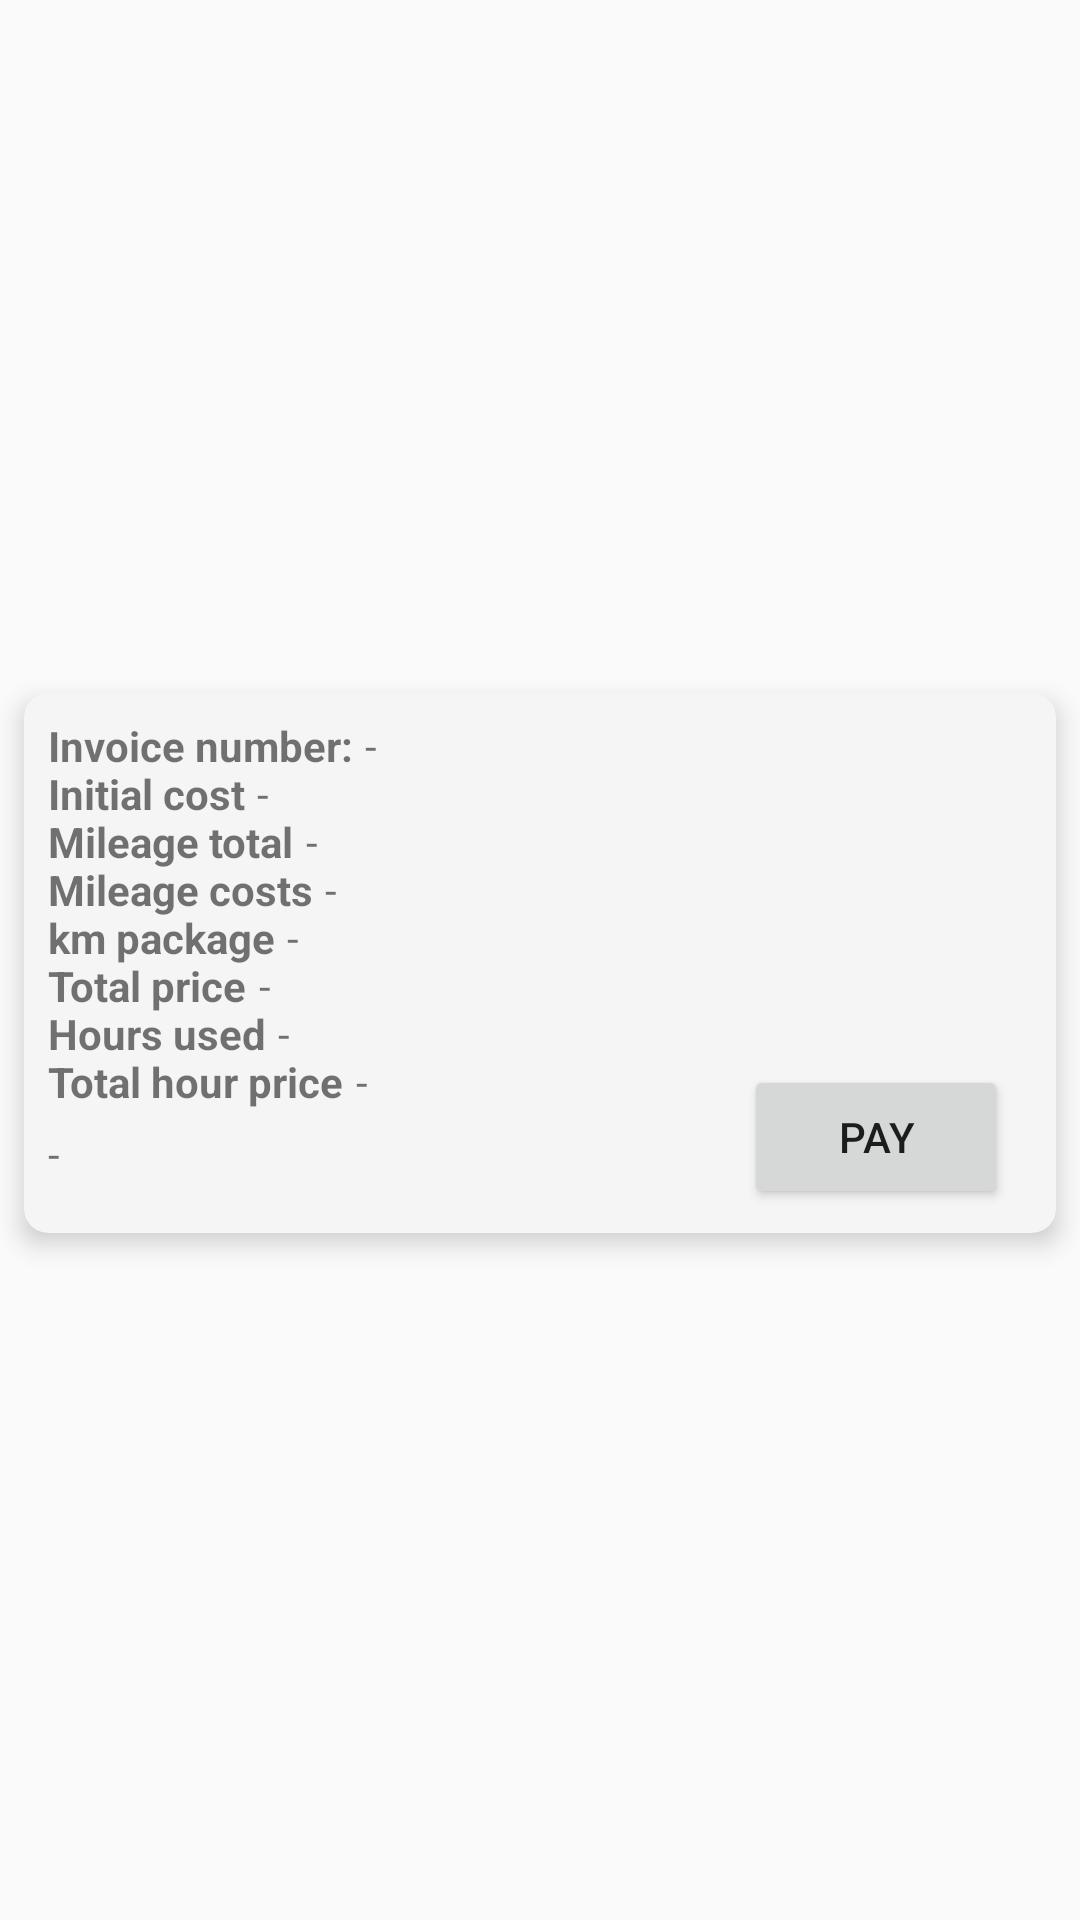

Android layout source for this screen:
<!-- AndroidManifest.xml: application theme Theme.BSSCarRent -->
<!-- res/layout/invoice_info_row.xml -->
<?xml version="1.0" encoding="utf-8"?>
<androidx.constraintlayout.widget.ConstraintLayout xmlns:android="http://schemas.android.com/apk/res/android"
    xmlns:app="http://schemas.android.com/apk/res-auto"
    xmlns:tools="http://schemas.android.com/tools"
    android:layout_width="match_parent"
    android:layout_height="wrap_content">

    <androidx.cardview.widget.CardView
        android:layout_width="match_parent"
        android:layout_height="180dp"
        android:layout_marginStart="8dp"
        android:layout_marginTop="10dp"
        android:layout_marginEnd="8dp"
        android:layout_marginBottom="8dp"
        app:cardBackgroundColor="@color/lightGray"
        app:cardCornerRadius="8dp"
        app:cardElevation="5dp"
        app:layout_constraintBottom_toBottomOf="parent"
        app:layout_constraintTop_toTopOf="parent"
        tools:layout_editor_absoluteX="1dp">

        <androidx.constraintlayout.widget.ConstraintLayout
            android:layout_width="match_parent"
            android:layout_height="match_parent">

            <TextView
                android:id="@+id/invoice_id_label"
                android:layout_width="wrap_content"
                android:layout_height="wrap_content"
                android:layout_marginStart="8dp"
                android:layout_marginTop="8dp"
                android:text="@string/invoice_id"
                android:textStyle="bold"
                app:layout_constraintStart_toStartOf="parent"
                app:layout_constraintTop_toTopOf="parent" />

            <TextView
                android:id="@+id/invoice_id_value"
                android:layout_width="wrap_content"
                android:layout_height="wrap_content"
                android:layout_marginStart="4dp"
                android:layout_marginTop="8dp"
                android:maxWidth="280dp"
                android:maxLines="1"
                android:text="@string/empty_invoiceid"
                app:layout_constraintStart_toEndOf="@id/invoice_id_label"
                app:layout_constraintTop_toTopOf="parent" />

            <TextView
                android:id="@+id/invoice_initialcost_label"
                android:layout_width="wrap_content"
                android:layout_height="wrap_content"
                android:layout_marginStart="8dp"
                android:layout_marginTop="16dp"
                android:text="@string/invoice_initialcost"
                android:textStyle="bold"
                app:layout_constraintStart_toStartOf="parent"
                app:layout_constraintTop_toTopOf="@id/invoice_id_label" />

            <TextView
                android:id="@+id/invoice_initialcost_value"
                android:layout_width="wrap_content"
                android:layout_height="wrap_content"
                android:layout_marginStart="4dp"
                android:maxWidth="280dp"
                android:maxLines="1"
                android:text="@string/empty_invoiceinitialcost"
                app:layout_constraintStart_toEndOf="@id/invoice_initialcost_label"
                app:layout_constraintTop_toTopOf="@id/invoice_initialcost_label" />

            <TextView
                android:id="@+id/invoice_mileagetotal_label"
                android:layout_width="wrap_content"
                android:layout_height="wrap_content"
                android:layout_marginStart="8dp"
                android:layout_marginTop="16dp"
                android:text="@string/invoice_mileagetotal"
                android:textStyle="bold"
                app:layout_constraintStart_toStartOf="parent"
                app:layout_constraintTop_toTopOf="@id/invoice_initialcost_label" />

            <TextView
                android:id="@+id/invoice_mileagetotal_value"
                android:layout_width="wrap_content"
                android:layout_height="wrap_content"
                android:layout_marginStart="4dp"
                android:maxWidth="280dp"
                android:maxLines="1"
                android:text="@string/empty_invoicemileagetotal"
                app:layout_constraintStart_toEndOf="@id/invoice_mileagetotal_label"
                app:layout_constraintTop_toTopOf="@id/invoice_mileagetotal_label" />

            <TextView
                android:id="@+id/invoice_mileagecosts_label"
                android:layout_width="wrap_content"
                android:layout_height="wrap_content"
                android:layout_marginStart="8dp"
                android:layout_marginTop="16dp"
                android:text="@string/invoice_mileagecosts"
                android:textStyle="bold"
                app:layout_constraintStart_toStartOf="parent"
                app:layout_constraintTop_toTopOf="@id/invoice_mileagetotal_label" />

            <TextView
                android:id="@+id/invoice_mileagecosts_value"
                android:layout_width="wrap_content"
                android:layout_height="wrap_content"
                android:layout_marginStart="4dp"
                android:maxWidth="280dp"
                android:maxLines="1"
                android:text="@string/empty_invoicemileagecosts"
                app:layout_constraintStart_toEndOf="@id/invoice_mileagecosts_label"
                app:layout_constraintTop_toTopOf="@id/invoice_mileagecosts_label" />

            <TextView
                android:id="@+id/invoice_kmpackage_label"
                android:layout_width="wrap_content"
                android:layout_height="wrap_content"
                android:layout_marginStart="8dp"
                android:layout_marginTop="16dp"
                android:text="@string/invoice_kmpackage"
                android:textStyle="bold"
                app:layout_constraintStart_toStartOf="parent"
                app:layout_constraintTop_toTopOf="@id/invoice_mileagecosts_label" />

            <TextView
                android:id="@+id/invoice_kmpackage_value"
                android:layout_width="wrap_content"
                android:layout_height="wrap_content"
                android:layout_marginStart="4dp"
                android:maxWidth="280dp"
                android:maxLines="1"
                android:text="@string/empty_invoicekmpackage"
                app:layout_constraintStart_toEndOf="@id/invoice_kmpackage_label"
                app:layout_constraintTop_toTopOf="@id/invoice_kmpackage_label" />

            <TextView
                android:id="@+id/invoice_totalprice_label"
                android:layout_width="wrap_content"
                android:layout_height="wrap_content"
                android:layout_marginStart="8dp"
                android:layout_marginTop="16dp"
                android:text="@string/invoice_totalprice"
                android:textStyle="bold"
                app:layout_constraintStart_toStartOf="parent"
                app:layout_constraintTop_toTopOf="@id/invoice_kmpackage_label" />

            <TextView
                android:id="@+id/invoice_totalprice_value"
                android:layout_width="wrap_content"
                android:layout_height="wrap_content"
                android:layout_marginStart="4dp"
                android:maxWidth="280dp"
                android:maxLines="1"
                android:text="@string/empty_invoicetotalprice"
                app:layout_constraintStart_toEndOf="@id/invoice_totalprice_label"
                app:layout_constraintTop_toTopOf="@id/invoice_totalprice_label" />

            <TextView
                android:id="@+id/invoice_totalhoursused_label"
                android:layout_width="wrap_content"
                android:layout_height="wrap_content"
                android:layout_marginStart="8dp"
                android:layout_marginTop="16dp"
                android:text="@string/invoice_totalhoursused"
                android:textStyle="bold"
                app:layout_constraintStart_toStartOf="parent"
                app:layout_constraintTop_toTopOf="@id/invoice_totalprice_label" />

            <TextView
                android:id="@+id/invoice_totalhoursused_value"
                android:layout_width="wrap_content"
                android:layout_height="wrap_content"
                android:layout_marginStart="4dp"
                android:maxWidth="280dp"
                android:maxLines="1"
                android:text="@string/empty_invoicetotalhoursused"
                app:layout_constraintStart_toEndOf="@id/invoice_totalhoursused_label"
                app:layout_constraintTop_toTopOf="@id/invoice_totalhoursused_label" />

            <TextView
                android:id="@+id/invoice_totalhourprice_label"
                android:layout_width="wrap_content"
                android:layout_height="wrap_content"
                android:layout_marginStart="8dp"
                android:layout_marginTop="16dp"
                android:text="@string/invoice_totalhourprice"
                android:textStyle="bold"
                app:layout_constraintStart_toStartOf="parent"
                app:layout_constraintTop_toTopOf="@id/invoice_totalhoursused_label" />

            <TextView
                android:id="@+id/invoice_totalhourprice_value"
                android:layout_width="wrap_content"
                android:layout_height="wrap_content"
                android:layout_marginStart="4dp"
                android:maxWidth="280dp"
                android:maxLines="1"
                android:text="@string/empty_invoicetotalhourprice"
                app:layout_constraintStart_toEndOf="@id/invoice_totalhourprice_label"
                app:layout_constraintTop_toTopOf="@id/invoice_totalhourprice_label" />


            <TextView
                android:id="@+id/invoice_ispaid_value"
                android:layout_width="wrap_content"
                android:layout_height="wrap_content"
                android:layout_marginStart="8dp"
                android:layout_marginTop="144dp"
                android:text="@string/empty_invoiceispayd"
                app:layout_constraintStart_toStartOf="parent"
                app:layout_constraintTop_toTopOf="parent" />

            <Button
                android:id="@+id/pay_invoice_button"
                android:layout_width="wrap_content"
                android:layout_height="wrap_content"
                android:layout_gravity="start"
                android:layout_marginEnd="16dp"
                android:layout_marginBottom="8dp"
                android:text="@string/action_pay_invoice"
                app:layout_constraintBottom_toBottomOf="parent"
                app:layout_constraintEnd_toEndOf="parent"
                tools:visibility="invisible" />

        </androidx.constraintlayout.widget.ConstraintLayout>
    </androidx.cardview.widget.CardView>
</androidx.constraintlayout.widget.ConstraintLayout>
<!-- resources referenced by this layout -->
<resources>
  <color name="lightGray">#f5f5f5</color>
  <string name="action_pay_invoice">Pay</string>
  <string name="empty_invoiceid">-</string>
  <string name="empty_invoiceinitialcost">-</string>
  <string name="empty_invoiceispayd">-</string>
  <string name="empty_invoicekmpackage">-</string>
  <string name="empty_invoicemileagecosts">-</string>
  <string name="empty_invoicemileagetotal">-</string>
  <string name="empty_invoicetotalhourprice">-</string>
  <string name="empty_invoicetotalhoursused">-</string>
  <string name="empty_invoicetotalprice">-</string>
  <string name="invoice_id">Invoice number:</string>
  <string name="invoice_initialcost">Initial cost</string>
  <string name="invoice_kmpackage">km package</string>
  <string name="invoice_mileagecosts">Mileage costs</string>
  <string name="invoice_mileagetotal">Mileage total</string>
  <string name="invoice_totalhourprice">Total hour price</string>
  <string name="invoice_totalhoursused">Hours used</string>
  <string name="invoice_totalprice">Total price</string>
  <style name="Theme.BSSCarRent" parent="Theme.MaterialComponents.Light.NoActionBar.Bridge">
          
          <item name="android:statusBarColor">?attr/colorSecondaryVariant</item>
          <item name="android:actionBarStyle">?attr/colorSecondaryVariant</item>
          
      </style>
</resources>
